Dataset: coral_img (GitHub, JuanIsernGhosn/coral-classification-deep-learning). Classes: ACER, APAL, CNAT, DANT, DSTR, GORG, MALC, MCAV, MMEA, MONT, PALY, SPO, SSID, TUNI.

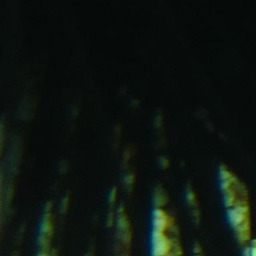
Label: DANT

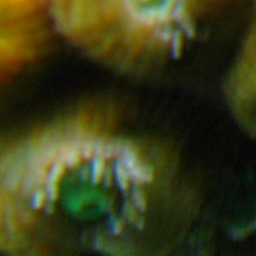
Label: MCAV

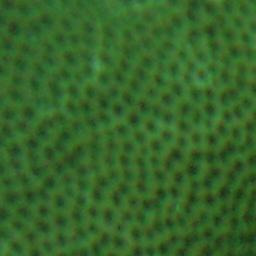
Label: SSID

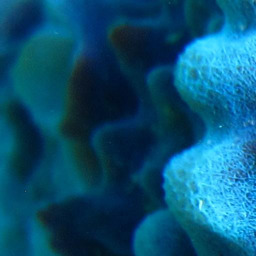
Label: SPO

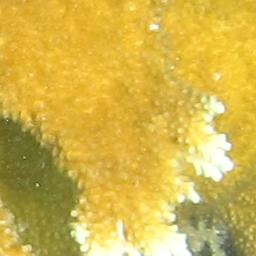
Label: APAL

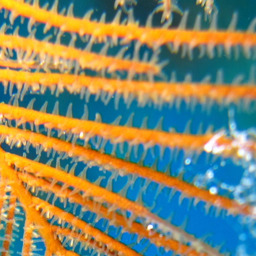
Label: GORG
